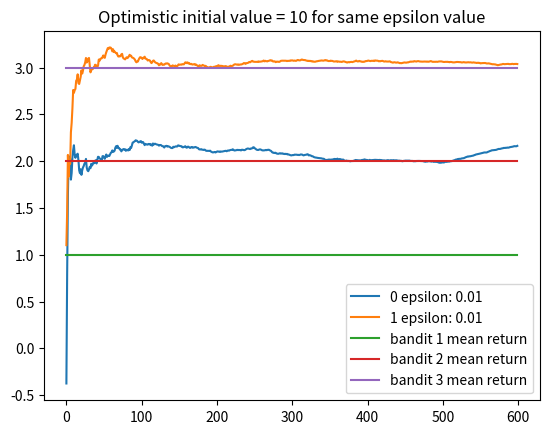

Generate this figure with matplotlib:
import numpy as np
import matplotlib.pyplot as plt

class Bandit:

    def __init__(self, m):
        self.m = m
        self.mean = 0
        self.mean_history = []
        self.N = 0

    def set_optimistic_mean(self, optimistic_mean=10):
        self.mean = optimistic_mean

    def pull(self):
        return np.random.randn() + self.m

    def update(self, x):
        self.N += 1
        self.mean = ((1 - (1.0 / self.N)) * self.mean) + (1.0 / self.N * x)
        self.mean_history.append(self.mean)

    def reset_stats(self):
        self.mean = 0
        self.mean_history = []
        self.N = 0

class BanditCluster:

    def __init__(self, bandits):
        self.bandits = bandits
        self.actual_results = []
        self.actual_results_over_runs = []
        self.epsilons_over_runs = []

    def reset_bandits_stats(self):
        [bandit.reset_stats() for bandit in self.bandits]

    def set_optimistic_initial_values(self, optimistic_mean=10):
        [bandit.set_optimistic_mean(optimistic_mean) for bandit in self.bandits]

    def run(self, N, eps):
        # self.reset_bandits_stats()
        for i in range(N):
            p = np.random.random()
            if p < eps:
                j = np.random.choice(3)
            else:
                j = np.argmax([b.mean for b in self.bandits])

            x = self.bandits[j].pull()
            self.bandits[j].update(x)

            # update other bandits mean_history with their last mean value
            [self.bandits[i].mean_history.append(self.bandits[i].mean) for i in range(len(self.bandits)) if i != j]

            self.actual_results.append(x)

        self.actual_results_over_runs.append(self.actual_results)
        self.actual_results = []
        self.epsilons_over_runs.append(eps)

    def plot_last_run(self):
        cumulative_average = np.cumsum(self.actual_results_over_runs[-1]) / (np.arange(N) + 1)
        plt.plot(cumulative_average, label="results")
        plt.plot(self.bandits[0].mean_history, label="bandit 1")
        plt.plot(self.bandits[1].mean_history, label="bandit 2")
        plt.plot(self.bandits[2].mean_history, label="bandit 3")
        plt.title('Epsilon: ' + str(self.epsilons_over_runs[-1]))
        plt.legend()
        plt.show()

    def plot_actual_results_over_runs(self, title=''):
        for i in range(len(self.actual_results_over_runs)):
            cumulative_average = np.cumsum(self.actual_results_over_runs[i]) / (np.arange(N) + 1)
            plt.plot(cumulative_average, label= str(i) +' epsilon: ' + str(self.epsilons_over_runs[i]))

        plt.plot(self.bandits[0].m * np.ones(N), label="bandit 1 mean return")
        plt.plot(self.bandits[1].m * np.ones(N), label="bandit 2 mean return")
        plt.plot(self.bandits[2].m * np.ones(N), label="bandit 3 mean return")

        plt.title(title)
        plt.legend()
        plt.show()

N = 600
epsilons = [0.01]

# optimistic initial values for same epsilon value -----------------
bandit_cluster = BanditCluster([Bandit(1.0), Bandit(2.0), Bandit(3.0)])
[bandit_cluster.run(N, epsilons[i]) for i in range(len(epsilons))]
bandit_cluster.reset_bandits_stats()

bandit_cluster.set_optimistic_initial_values(10)
[bandit_cluster.run(N, epsilons[i]) for i in range(len(epsilons))]
bandit_cluster.plot_actual_results_over_runs('Optimistic initial value = 10 for same epsilon value')
# optimistic initial values for same epsilon value -----------------